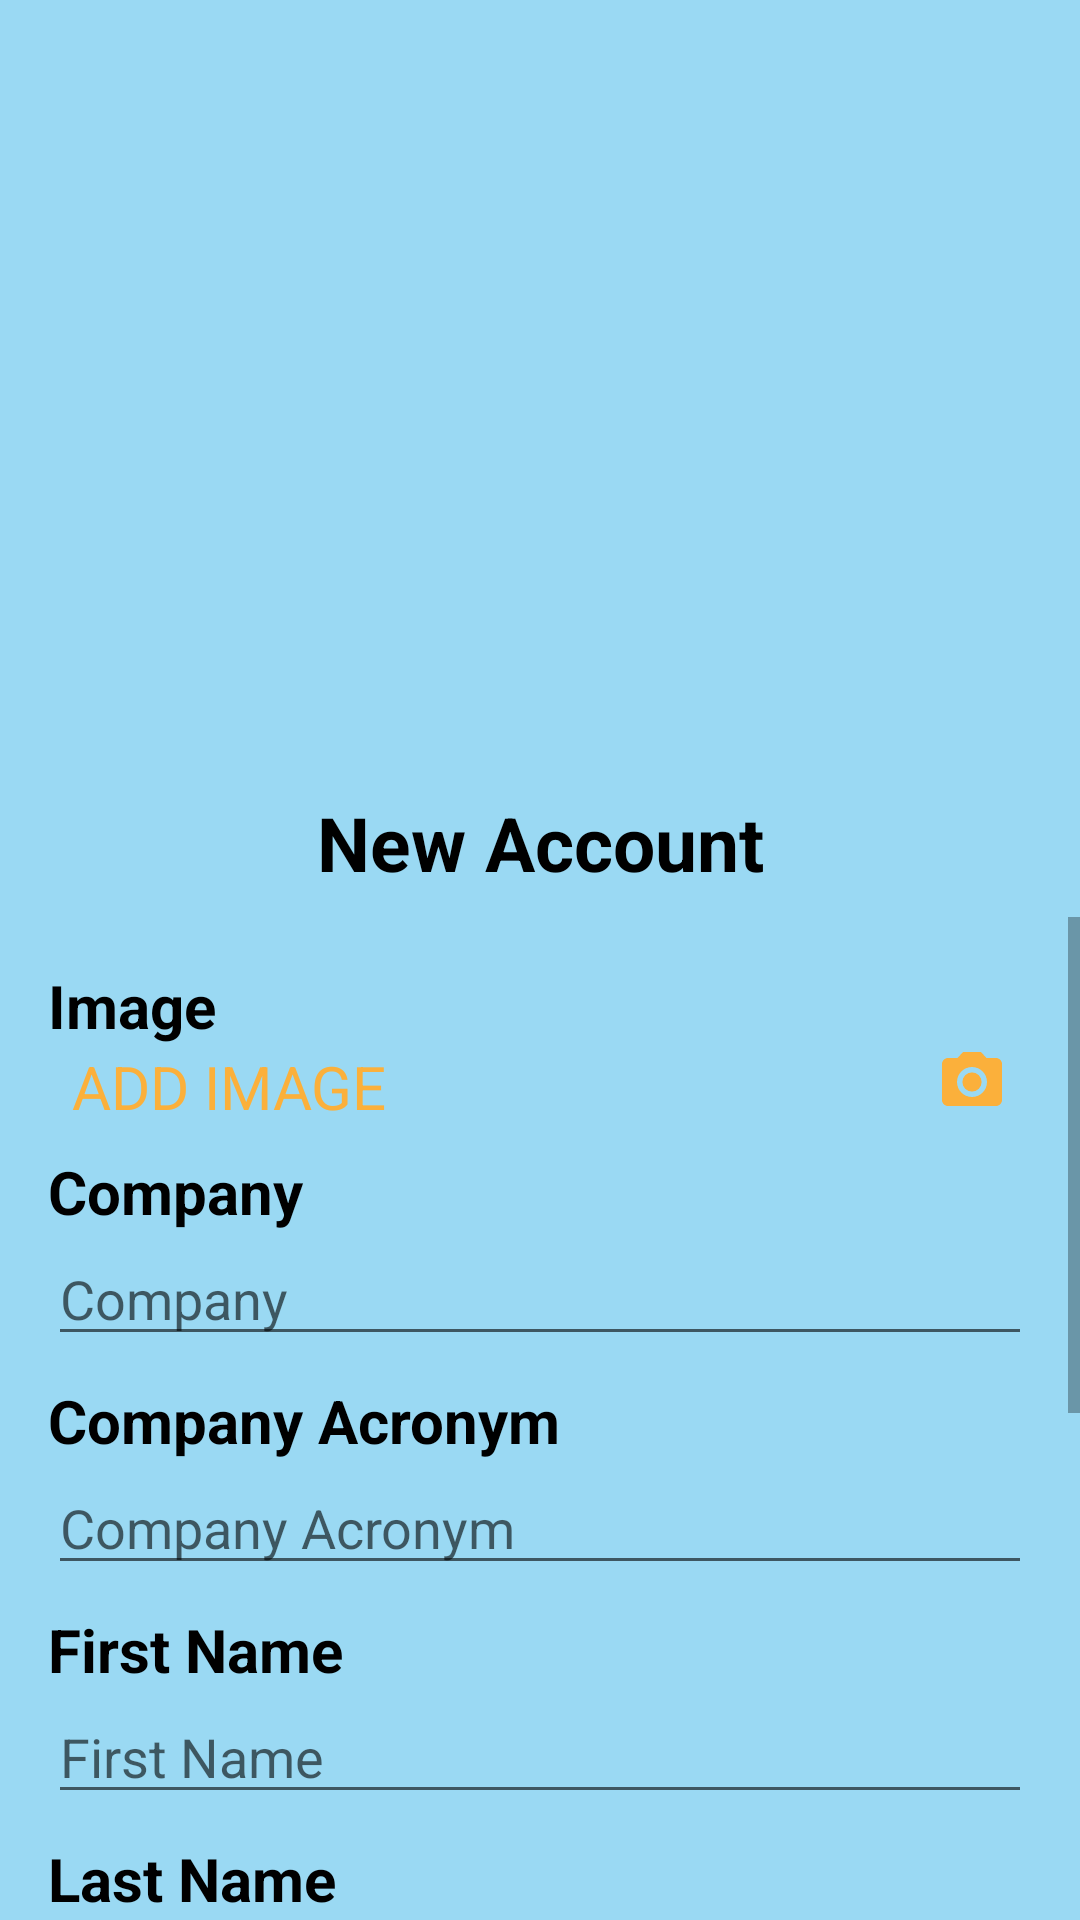

Layout XML and referenced resources for this Android screen:
<!-- AndroidManifest.xml: application theme Theme.Drivable -->
<!-- res/layout/fragment_sign_up.xml -->
<?xml version="1.0" encoding="utf-8"?>
<RelativeLayout xmlns:android="http://schemas.android.com/apk/res/android"
    xmlns:app="http://schemas.android.com/apk/res-auto"
    android:layout_width="match_parent"
    android:layout_height="match_parent">

    <LinearLayout
        android:layout_width="match_parent"
        android:layout_height="match_parent"
        android:orientation="vertical"
        android:background="@color/blue_500">

        <ImageView
            android:id="@+id/signup_iv_main"
            android:layout_width="200dp"
            android:layout_height="200dp"
            android:src="@drawable/image_placeholder"
            android:layout_gravity="center"
            android:layout_marginTop="32dp"
            android:tag="0"/>

        <TextView
            android:layout_width="match_parent"
            android:layout_height="wrap_content"
            android:text="@string/title_new_account"
            android:textStyle="bold"
            android:textSize="25sp"
            android:textColor="@color/black"
            android:layout_marginTop="32dp"
            android:layout_marginBottom="8dp"
            android:textAlignment="center"/>

        <ScrollView
            android:layout_width="match_parent"
            android:layout_height="wrap_content">

            <LinearLayout
                android:layout_width="match_parent"
                android:layout_height="wrap_content"
                android:orientation="vertical"
                android:isScrollContainer="true"
                android:paddingEnd="16dp"
                android:paddingStart="16dp"
                android:background="@drawable/rounded_corners_top_10_white"
                android:elevation="20dp">

                <TextView
                    android:layout_width="match_parent"
                    android:layout_height="wrap_content"
                    android:text="@string/string_image"
                    android:textSize="20sp"
                    android:textStyle="bold"
                    android:textColor="@color/black"
                    android:layout_marginTop="16dp"/>

                <LinearLayout
                    android:layout_width="match_parent"
                    android:layout_height="wrap_content"
                    android:orientation="horizontal">

                    <TextView
                        android:id="@+id/signup_tv_choose_image"
                        android:layout_width="0dp"
                        android:layout_height="wrap_content"
                        android:layout_weight="1"
                        android:text="@string/string_image_hint"
                        android:textSize="20sp"
                        android:layout_gravity="center"
                        android:layout_marginStart="8dp"
                        android:textColor="@color/orange"
                        android:clickable="true"
                        android:focusable="true"/>

                    <ImageView
                        android:id="@+id/signup_iv_camera"
                        android:layout_width="wrap_content"
                        android:layout_height="wrap_content"
                        android:src="@drawable/ic_baseline_camera_alt_32"
                        android:layout_marginEnd="8dp"
                        android:clickable="true"
                        android:focusable="true"/>

                </LinearLayout>

                <TextView
                    android:layout_width="match_parent"
                    android:layout_height="wrap_content"
                    android:text="@string/string_company"
                    android:textSize="20sp"
                    android:textStyle="bold"
                    android:textColor="@color/black"
                    android:layout_marginTop="8dp"/>

                <EditText
                    android:id="@+id/signup_et_company"
                    android:layout_width="match_parent"
                    android:layout_height="wrap_content"
                    android:hint="@string/string_company"
                    android:inputType="text"
                    android:maxLines="1"
                    android:maxLength="30"
                    android:digits="@string/digits_regular"/>

                <TextView
                    android:layout_width="match_parent"
                    android:layout_height="wrap_content"
                    android:text="@string/string_company_acronym"
                    android:textSize="20sp"
                    android:textStyle="bold"
                    android:textColor="@color/black"
                    android:layout_marginTop="8dp"/>

                <EditText
                    android:id="@+id/signup_et_company_acronym"
                    android:layout_width="match_parent"
                    android:layout_height="wrap_content"
                    android:hint="@string/string_company_acronym"
                    android:inputType="text"
                    android:maxLines="1"
                    android:maxLength="4"
                    android:digits="@string/digits_regular"/>

                <TextView
                    android:layout_width="match_parent"
                    android:layout_height="wrap_content"
                    android:text="@string/string_first_name"
                    android:textSize="20sp"
                    android:textStyle="bold"
                    android:textColor="@color/black"
                    android:layout_marginTop="8dp"/>

                <EditText
                    android:id="@+id/signup_et_first_name"
                    android:layout_width="match_parent"
                    android:layout_height="wrap_content"
                    android:hint="@string/string_first_name"
                    android:inputType="text"
                    android:maxLines="1"
                    android:maxLength="30"
                    android:digits="@string/digits_regular"/>

                <TextView
                    android:layout_width="match_parent"
                    android:layout_height="wrap_content"
                    android:text="@string/string_last_name"
                    android:textSize="20sp"
                    android:textStyle="bold"
                    android:textColor="@color/black"
                    android:layout_marginTop="8dp"/>

                <EditText
                    android:id="@+id/signup_et_last_name"
                    android:layout_width="match_parent"
                    android:layout_height="wrap_content"
                    android:hint="@string/string_last_name"
                    android:inputType="text"
                    android:maxLines="1"
                    android:maxLength="30"
                    android:digits="@string/digits_regular"/>

                <TextView
                    android:layout_width="match_parent"
                    android:layout_height="wrap_content"
                    android:text="@string/string_email"
                    android:textSize="20sp"
                    android:textStyle="bold"
                    android:textColor="@color/black"
                    android:layout_marginTop="8dp"/>

                <EditText
                    android:id="@+id/signup_et_email"
                    android:layout_width="match_parent"
                    android:layout_height="wrap_content"
                    android:hint="@string/string_email"
                    android:inputType="textEmailAddress"
                    android:maxLines="1"
                    android:maxLength="100"/>

                <TextView
                    android:layout_width="match_parent"
                    android:layout_height="wrap_content"
                    android:text="@string/string_password"
                    android:textSize="20sp"
                    android:textStyle="bold"
                    android:textColor="@color/black"
                    android:layout_marginTop="8dp"/>

                <EditText
                    android:id="@+id/signup_et_password"
                    android:layout_width="match_parent"
                    android:layout_height="wrap_content"
                    android:hint="@string/string_password"
                    android:inputType="textPassword"
                    android:maxLines="1"
                    android:maxLength="20"/>

                <TextView
                    android:layout_width="match_parent"
                    android:layout_height="wrap_content"
                    android:text="@string/string_confirm_password"
                    android:textSize="20sp"
                    android:textStyle="bold"
                    android:textColor="@color/black"
                    android:layout_marginTop="8dp"/>

                <EditText
                    android:id="@+id/signup_et_confirm_password"
                    android:layout_width="match_parent"
                    android:layout_height="wrap_content"
                    android:hint="@string/string_confirm_password"
                    android:inputType="textPassword"
                    android:maxLines="1"
                    android:maxLength="20"/>

                <Button
                    android:id="@+id/signup_btn_signup"
                    android:layout_width="wrap_content"
                    android:layout_height="48dp"
                    android:text="@string/btn_sign_up"
                    android:layout_marginTop="16dp"
                    android:layout_marginBottom="8dp"
                    android:backgroundTint="@color/orange"
                    android:layout_gravity="center"/>



            </LinearLayout>

        </ScrollView>

    </LinearLayout>

    <RelativeLayout
        android:id="@+id/signup_progressbar_view"
        android:layout_width="match_parent"
        android:layout_height="match_parent"
        android:background="@color/shadow"
        android:gravity="center"
        android:visibility="gone">

        <ProgressBar
            android:id="@+id/signup_progressbar"
            android:layout_width="wrap_content"
            android:layout_height="wrap_content"
            android:visibility="gone"/>

    </RelativeLayout>


</RelativeLayout>
<!-- resources referenced by this layout -->
<resources>
  <color name="black">#FF000000</color>
  <color name="blue_500">#9957C0EB</color>
  <color name="orange">#FBB03B</color>
  <color name="shadow">#8C000000</color>
  <!-- drawable ic_baseline_camera_alt_32 (drawable) -->
  <vector android:height="24dp" android:tint="#FBB03B"
      android:viewportHeight="24" android:viewportWidth="24"
      android:width="24dp" xmlns:android="http://schemas.android.com/apk/res/android">
      <path android:fillColor="@android:color/white" android:pathData="M12,12m-3.2,0a3.2,3.2 0,1 1,6.4 0a3.2,3.2 0,1 1,-6.4 0"/>
      <path android:fillColor="@android:color/white" android:pathData="M9,2L7.17,4L4,4c-1.1,0 -2,0.9 -2,2v12c0,1.1 0.9,2 2,2h16c1.1,0 2,-0.9 2,-2L22,6c0,-1.1 -0.9,-2 -2,-2h-3.17L15,2L9,2zM12,17c-2.76,0 -5,-2.24 -5,-5s2.24,-5 5,-5 5,2.24 5,5 -2.24,5 -5,5z"/>
  </vector>
  <string name="btn_sign_up">Sign Up</string>
  <string name="digits_regular">aAbBcCdDeEfFgGhHiIjJkKlLmMnNoOpPqQrRsStTuUvVwWxXyYzZ</string>
  <string name="string_company">Company</string>
  <string name="string_company_acronym">Company Acronym</string>
  <string name="string_confirm_password">Confirm Password</string>
  <string name="string_email">Email</string>
  <string name="string_first_name">First Name</string>
  <string name="string_image">Image</string>
  <string name="string_image_hint">ADD IMAGE</string>
  <string name="string_last_name">Last Name</string>
  <string name="string_password">Password</string>
  <string name="title_new_account">New Account</string>
  <style name="Theme.Drivable" parent="Theme.MaterialComponents.DayNight.DarkActionBar">
          
          <item name="colorPrimary">@color/dark_blue</item>
          <item name="colorPrimaryVariant">@color/blue_200</item>
          <item name="colorOnPrimary">@color/white</item>
          
          <item name="colorSecondary">@color/orange</item>
          <item name="colorSecondaryVariant">@color/orange_200</item>
          <item name="colorOnSecondary">@color/black</item>
          
          <item name="android:statusBarColor" tools:targetApi="l">?attr/colorPrimaryVariant</item>
          
      </style>
  <color name="dark_blue">#FF005172</color>
  <color name="blue_200">#FF57C0EB</color>
  <color name="white">#FFFFFFFF</color>
  <color name="orange_200">#88FBB03B</color>
</resources>
